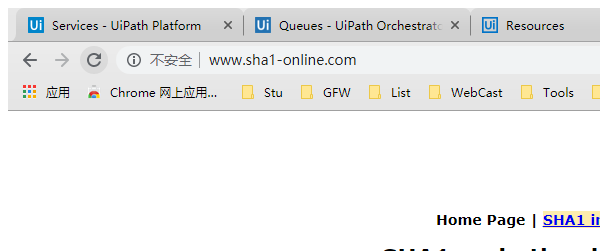
Task: UiPath_REFrameWork Template
Workflow: SHA1Online_close

Step 1: Attach Browser 'chrome.exe  SHA1 online' in window 'SHA1 online' (chrome.exe)
